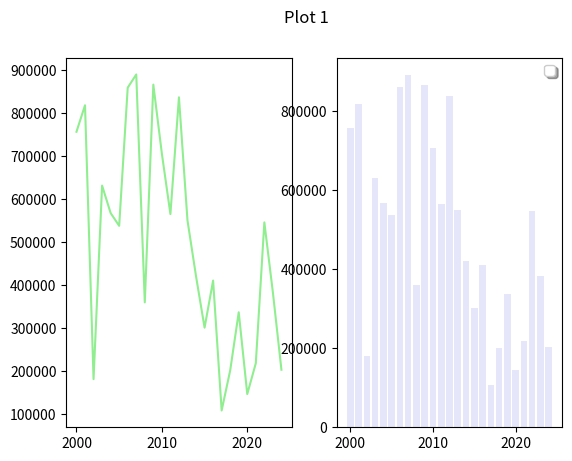

Here is the Python script that generated this plot:
import numpy as np
import matplotlib.pyplot as plt

y_data = np.random.randint(100000, 1000000, size = 25)
x_data = np.arange(2000, 2025)

"""
linestyle - used to define the line that is displayed
alpha - states the opacity of the line
"""

plt.title('Price of DogCoin')
plt.xlabel('Year')
plt.ylabel('Price')
plt.grid(color='lightblue', linestyle = '--', linewidth = 0.5, axis = 'y')
plt.grid(color='lightblue', linestyle = '--', linewidth = 0.5, axis = 'x')
# Line Plot
# plt.plot(x_data, y_data, color = 'black', linewidth = 0.75, alpha = 0.75)

# Scatter Plot
# plt.scatter(x_data, y_data, color = 'green', s = 50, marker = '*', alpha = 0.50)

# Bar Graph
# plt.bar(x_data, y_data, color = 'lavender')

# Histogram
# plt.hist(y_data, rwidth = 0.75, color = 'lightblue')

fig, ax = plt.subplots(nrows = 1, ncols = 2)
fig.suptitle('Plot 1')
ax[0].plot(x_data, y_data, color = 'lightgreen')

ax[1].bar(x_data, y_data, color = 'lavender')

plt.legend(title = "", shadow = True)
plt.show()